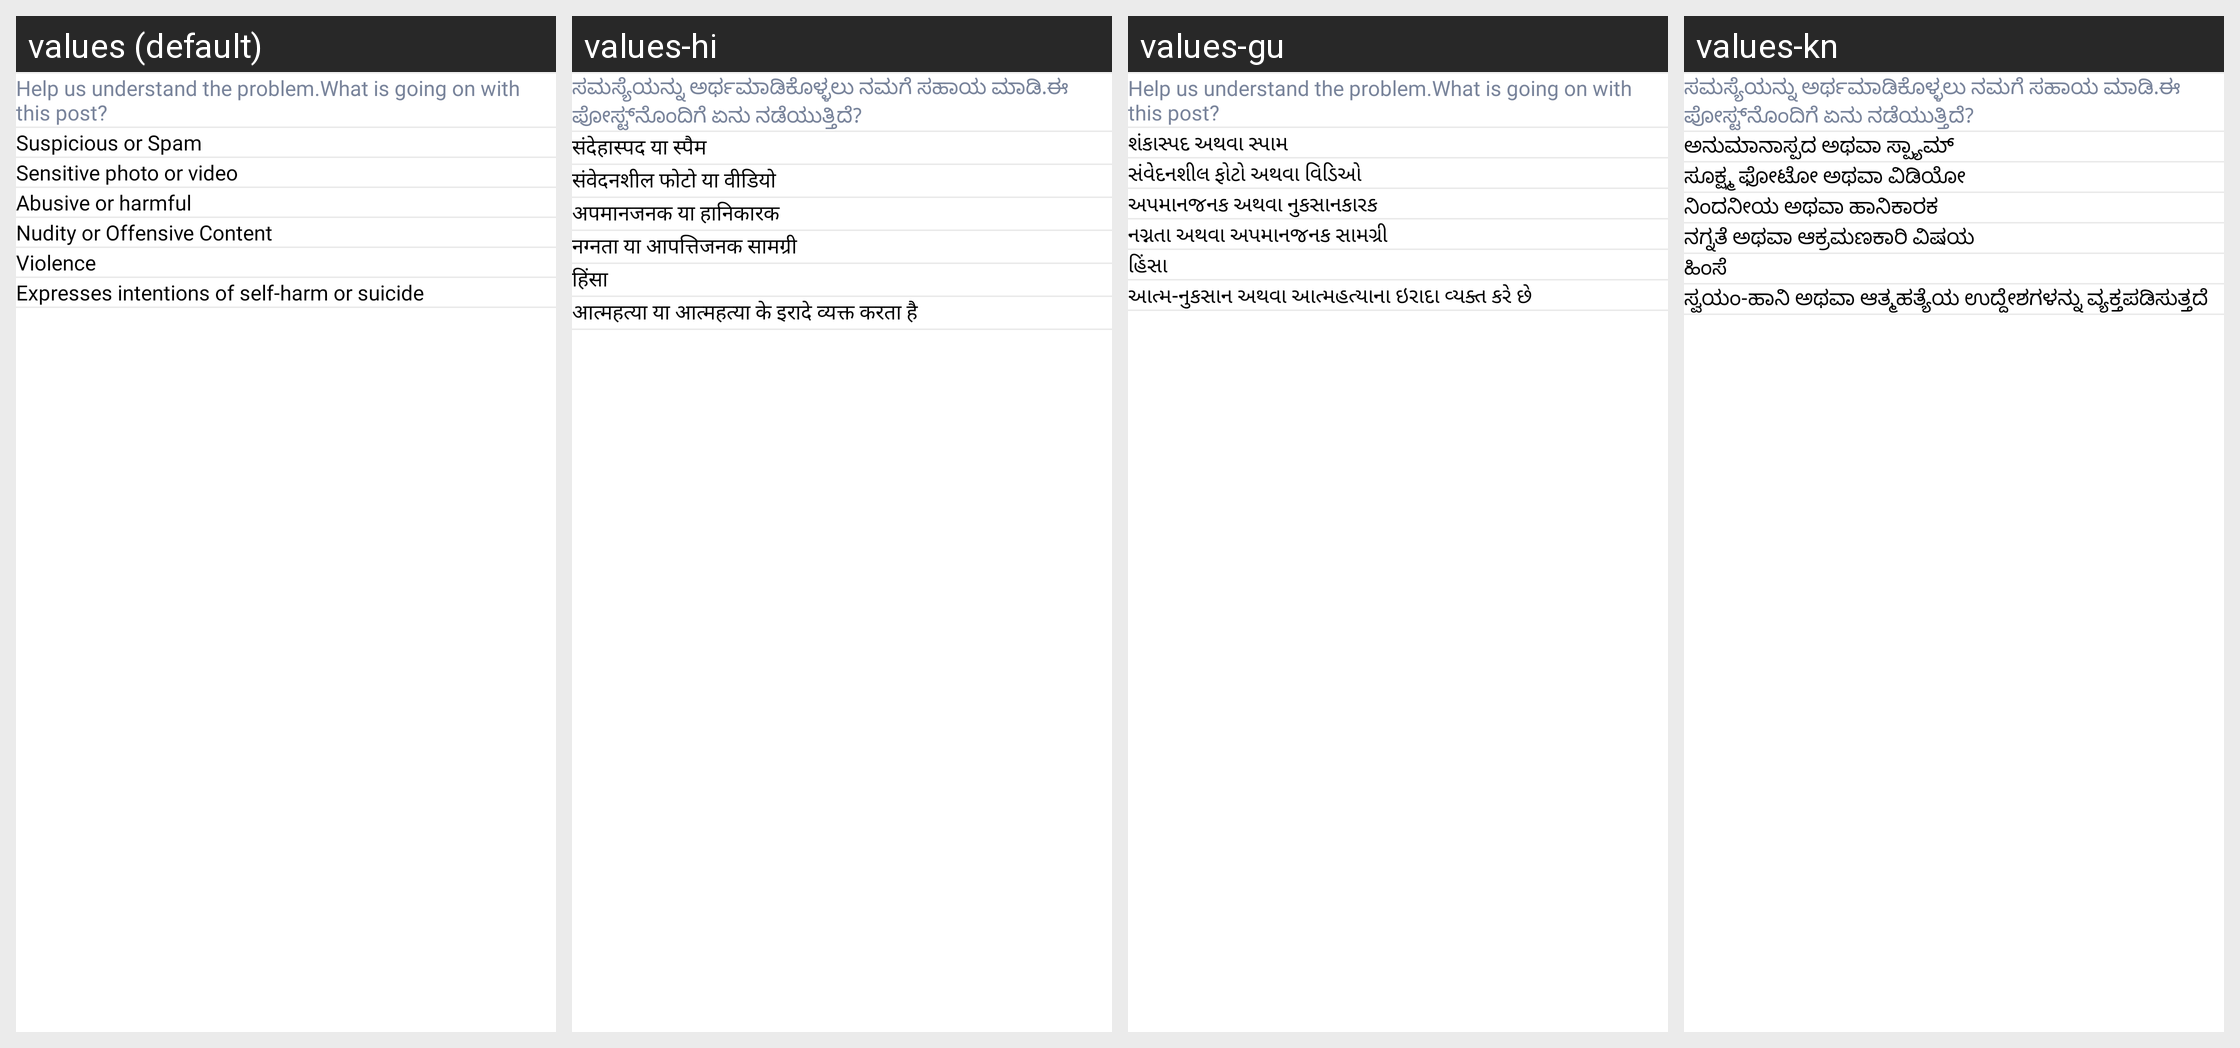

Translations of the strings shown on this Android screen, per locale in the grid:
Android screen res/layout/video_comment_report_smam_popup.xml rendered under 4 locales, left to right: values (default), values-hi, values-gu, values-kn. Device: Nexus 5 (rendered at 1080×1920; each locale shown at half size, 540×960, under a caption strip naming it); theme AppTheme.
Other locales in the repository, not shown: values-mr, values-ory, values-te.
Strings drawn on this screen, with the default value and each locale's value (text and hints the layout hard-codes, and strings that could not be matched under every locale, appear in the picture but are not listed):

report_header
  values: Help us understand the problem.What is going on with this post?
  values-hi: ಸಮಸ್ಯೆಯನ್ನು ಅರ್ಥಮಾಡಿಕೊಳ್ಳಲು ನಮಗೆ ಸಹಾಯ ಮಾಡಿ.ಈ ಪೋಸ್ಟ್‌ನೊಂದಿಗೆ ಏನು ನಡೆಯುತ್ತಿದೆ?
  values-gu: Help us understand the problem.What is going on with this post?
  values-kn: ಸಮಸ್ಯೆಯನ್ನು ಅರ್ಥಮಾಡಿಕೊಳ್ಳಲು ನಮಗೆ ಸಹಾಯ ಮಾಡಿ.ಈ ಪೋಸ್ಟ್‌ನೊಂದಿಗೆ ಏನು ನಡೆಯುತ್ತಿದೆ?

spam_1
  values: Suspicious or Spam
  values-hi: संदेहास्पद या स्पैम
  values-gu: શંકાસ્પદ અથવા સ્પામ
  values-kn: ಅನುಮಾನಾಸ್ಪದ ಅಥವಾ ಸ್ಪ್ಯಾಮ್

spam_2
  values: Sensitive photo or video
  values-hi: संवेदनशील फोटो या वीडियो
  values-gu: સંવેદનશીલ ફોટો અથવા વિડિઓ
  values-kn: ಸೂಕ್ಷ್ಮ ಫೋಟೋ ಅಥವಾ ವಿಡಿಯೋ

spam_3
  values: Abusive or harmful
  values-hi: अपमानजनक या हानिकारक
  values-gu: અપમાનજનક અથવા નુકસાનકારક
  values-kn: ನಿಂದನೀಯ ಅಥವಾ ಹಾನಿಕಾರಕ

spam_4
  values: Nudity or Offensive Content
  values-hi: नग्नता या आपत्तिजनक सामग्री
  values-gu: નગ્નતા અથવા અપમાનજનક સામગ્રી
  values-kn: ನಗ್ನತೆ ಅಥವಾ ಆಕ್ರಮಣಕಾರಿ ವಿಷಯ

spam_5
  values: Violence
  values-hi: हिंसा
  values-gu: હિંસા
  values-kn: ಹಿಂಸೆ

spam_6
  values: Expresses intentions of self-harm or suicide
  values-hi: आत्महत्या या आत्महत्या के इरादे व्यक्त करता है
  values-gu: આત્મ-નુકસાન અથવા આત્મહત્યાના ઇરાદા વ્યક્ત કરે છે
  values-kn: ಸ್ವಯಂ-ಹಾನಿ ಅಥವಾ ಆತ್ಮಹತ್ಯೆಯ ಉದ್ದೇಶಗಳನ್ನು ವ್ಯಕ್ತಪಡಿಸುತ್ತದೆ
